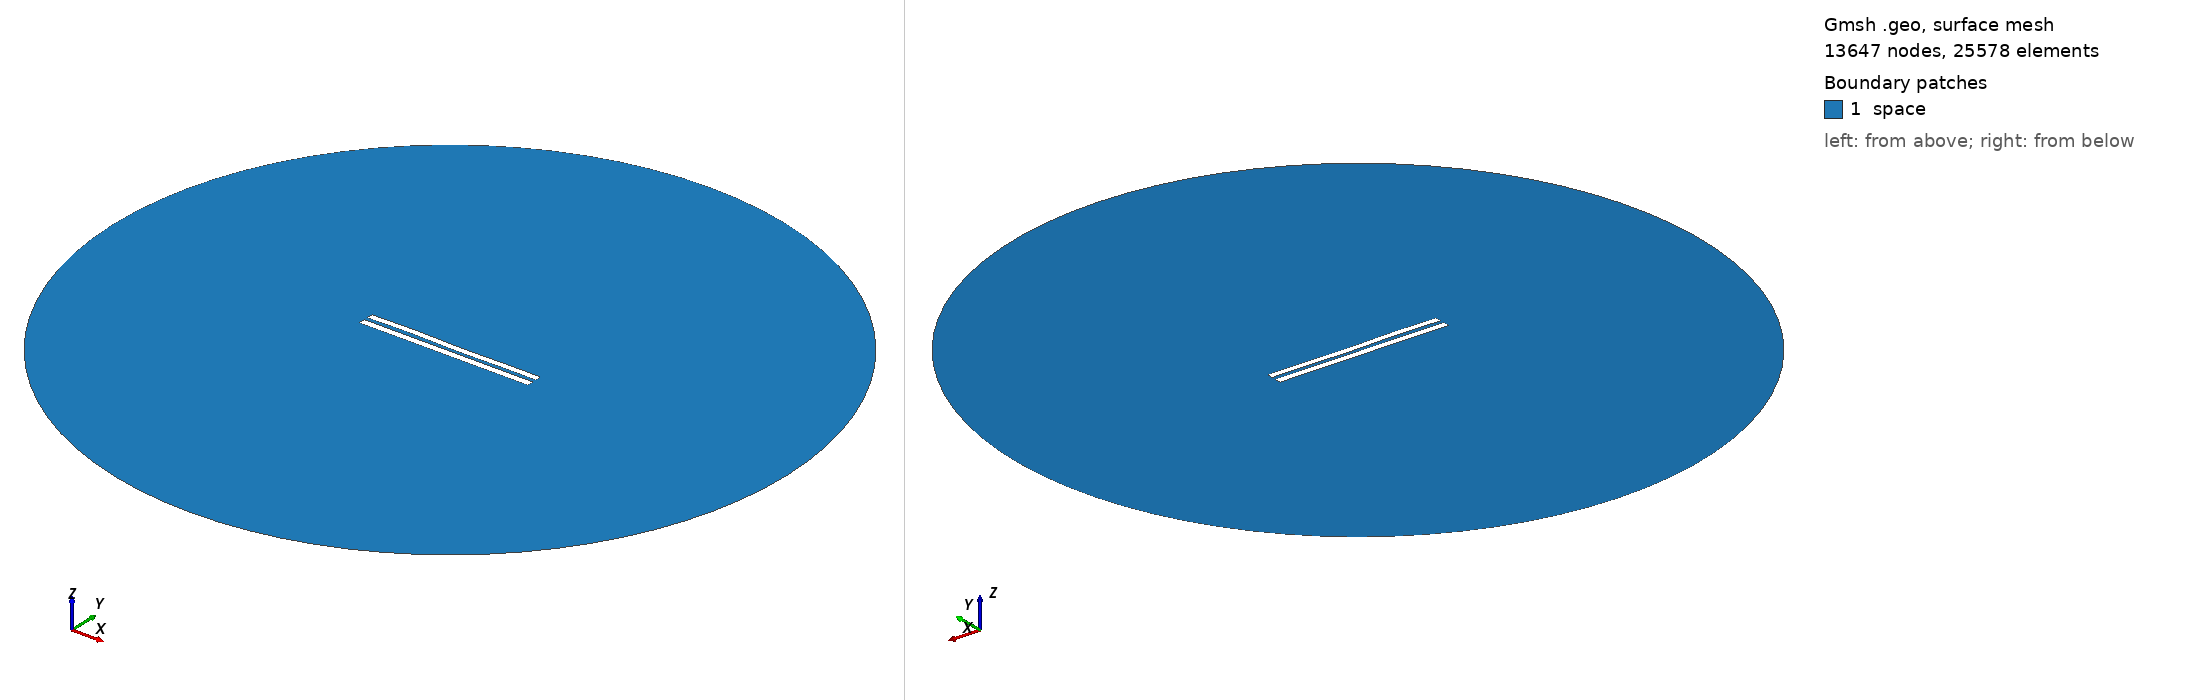

Gmsh geometry script, surface-meshed: 13647 nodes, 25578 surface elements. Boundary patches (legend numbers): 1 space. Left view from above one corner, right view from below the opposite corner. Legend entries are the model's physical surfaces. The drawing asked Gmsh for element sizes between 1% and 20% of the model's largest extent; the script's own settings can give other sizes.

=== 5325.geo (drawn) ===
//---------------------------------------
// Geometry kernel
//---------------------------------------

SetFactory("OpenCASCADE");



//---------------------------------------
// Parameters of the geometry
//---------------------------------------

// Overetch of the upper plate
overetch = 0.125;

// Distance between the plates
distance = 2.25;

// Discretization over the x axis (for the deformation)
nx = 50; 

// Length of the plate
L = 100 - overetch; 

// Number of modes
n = 4; 

// 1st mode coefficient
coeff(1) = 0.0;
beta(1) = 0.596864 * 3.1415926535 / L;

// 2nd mode coefficient
coeff(2) = 0.0;
beta(2) = 1.49418 * 3.1415926535 / L;

// 3rd mode coefficient
coeff(3) = 0.15;
beta(3) = 2.50025 * 3.1415926535 / L;

// 4th mode coefficient
coeff(4) = 0.15;
beta(4) = 3.49999 * 3.1415926535 / L;



//---------------------------------------
// Upper plate (deformed rectangle)
//---------------------------------------

// Coordiantes of the upper plate
xmin = -50;
xmax = 50 - overetch;

// Height of the upper plate
yheight = 4 - 2 * overetch;

// Indexes of the points
UpperID[] = {};
LowerID[] = {};
LeftID[] = {};
RightID[] = {};

// Point index
p = 1;

// Horizontal edges
For i In {1:nx}
    x = xmin + (i-1)*(xmax - xmin)/(nx-1);

    y_bottom = distance / 2 + overetch;
    For j In {1:n}
        C = (Cosh(beta(j)*L) + Cos(beta(j)*L)) / (Sinh(beta(j)*L) + Sin(beta(j)*L));
        y_bottom  = y_bottom + coeff(j) * (Cosh(beta(j)*(x+50)) - Cos(beta(j)*(x+50)) - C * (Sinh(beta(j)*(x+50)) - Sin(beta(j)*(x+50))));
    EndFor

    y_top = y_bottom + yheight;

    Point(p) = {x, y_top, 0, 1.0};
    UpperID[i] = p;
    p = p + 1;

    Point(p) = {x, y_bottom, 0, 1.0};
    LowerID[i] = p;
    p = p + 1;
EndFor

// Create point lists
UpperPts[] = {}; LowerPts[] = {};
For i In {1:nx}
  UpperPts[] += {UpperID[i]};
  LowerPts[] += {LowerID[i]};
EndFor

// Build splines
Spline(1) = {UpperPts[]};
Spline(2) = {LowerPts[]};
Line(3) = {LowerPts[nx-1], UpperPts[nx-1]};
Line(4) = {LowerPts[0], UpperPts[0]};

// Build the plane surface
Curve Loop(1) = {2, 3, -1, -4};
Plane Surface(1) = {1};



//---------------------------------------
// Lower plate (rectangle)
//---------------------------------------

// Vertices
Point(1001) = {-50, -1, 0, 1.0};
Point(1002) = { 50, -1, 0, 1.0};
Point(1003) = { 50,  -5, 0, 1.0};
Point(1004) = {-50,  -5, 0, 1.0};

// Edges
Line(5) = {1001, 1002};
Line(6) = {1002, 1003};
Line(7) = {1003, 1004};
Line(8) = {1004, 1001};

// Plane surface
Line Loop(2) = {5, 6, 7, 8};
Plane Surface(2) = {2}; 



//---------------------------------------
// Outer (fictious) boundary
//---------------------------------------

// Points
Point(1005) = {0, 0, 0};       // Center
Point(1006) = {200, 0, 0};     // Start point
Point(1007) = {0, 200, 0};     // 90 degrees
Point(1008) = {-200, 0, 0};    // 180 degrees
Point(1009) = {0, -200, 0};    // 270 degrees

// Circle arcs (each needs start, center, end)
Circle(9) = {1006, 1005, 1007};
Circle(10) = {1007, 1005, 1008};
Circle(11) = {1008, 1005, 1009};
Circle(12) = {1009, 1005, 1006};

// Plane surface for the entire domain
Curve Loop(3) = {9, 10, 11, 12};
Surface(3) = {3};

// Subtract the plates from the whole domain to obtain the actual domain where we want to solve the equations
BooleanDifference{ Surface{3}; Delete; }{ Surface{1}; Surface{2}; Delete; }




//---------------------------------------
// Transfinite Lines/Curves
//---------------------------------------

// Set the number of points on the boundaries
r = 7;

// Plates
Transfinite Curve {1, 2} = 50*r Using Progression 1;
Transfinite Curve {3, 4} = 2*r Using Progression 1;
Transfinite Line {5, 7} = 50*r Using Progression 1;
Transfinite Line {6, 8} = 2*r Using Progression 1;

// Outer boundary
Transfinite Line {9, 10, 11, 12} = 20 Using Progression 1;



//---------------------------------------
// Physical groups
//---------------------------------------                

// Physical curves (boundaries)
Physical Line("force_segment", 10) = {2};
Physical Line("upper_plate", 11) = {1, 3, 4};
Physical Line("lower_plate", 12) = {5, 6, 7, 8};
Physical Line("boundary", 20) = {9, 10, 11, 12};

// Physical Surfaces
Physical Surface("space", 30) = {3};



//---------------------------------------
// 6. Generate the Mesh
//---------------------------------------

// 2D mesh generation
Mesh 2;
